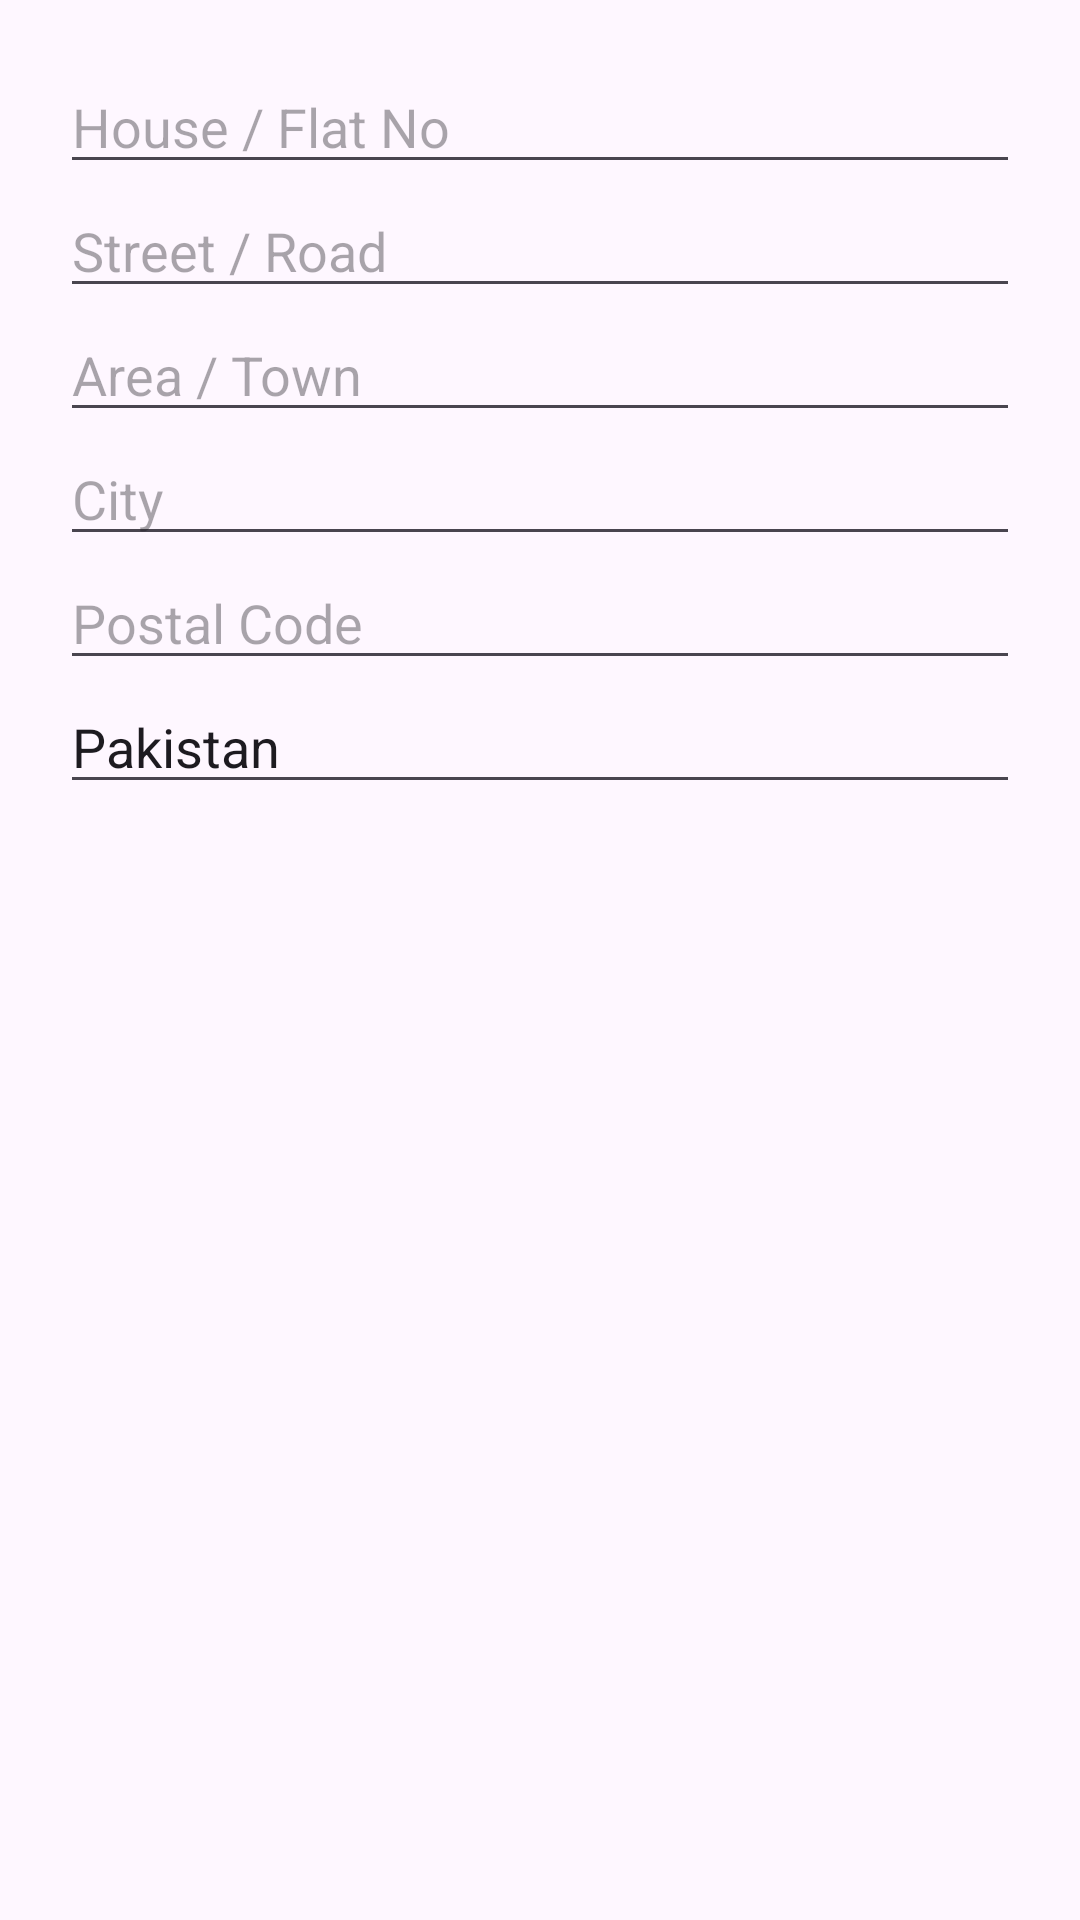

Android layout source for this screen:
<!-- AndroidManifest.xml: application theme Theme.BooksRepositoryApp -->
<!-- res/layout/dialogue_address.xml -->
<LinearLayout
    xmlns:android="http://schemas.android.com/apk/res/android"
    android:orientation="vertical"
    android:padding="20dp"
    android:layout_width="match_parent"
    android:layout_height="wrap_content">


    <EditText
        android:id="@+id/etHouse"
        android:hint="House / Flat No"
        android:layout_width="match_parent"
        android:layout_height="wrap_content"/>


    <EditText
        android:id="@+id/etStreet"
        android:hint="Street / Road"
        android:layout_width="match_parent"
        android:layout_height="wrap_content"/>


    <EditText
        android:id="@+id/etArea"
        android:hint="Area / Town"
        android:layout_width="match_parent"
        android:layout_height="wrap_content"/>


    <EditText
        android:id="@+id/etCity"
        android:hint="City"
        android:layout_width="match_parent"
        android:layout_height="wrap_content"/>


    <EditText
        android:id="@+id/etPostal"
        android:hint="Postal Code"
        android:inputType="number"
        android:layout_width="match_parent"
        android:layout_height="wrap_content"/>


    <EditText
        android:id="@+id/etCountry"
        android:hint="Country"
        android:text="Pakistan"
        android:layout_width="match_parent"
        android:layout_height="wrap_content"/>


</LinearLayout>
<!-- resources referenced by this layout -->
<resources>
  <style name="Theme.BooksRepositoryApp" parent="Theme.Material3.Light.NoActionBar">
      </style>
</resources>
